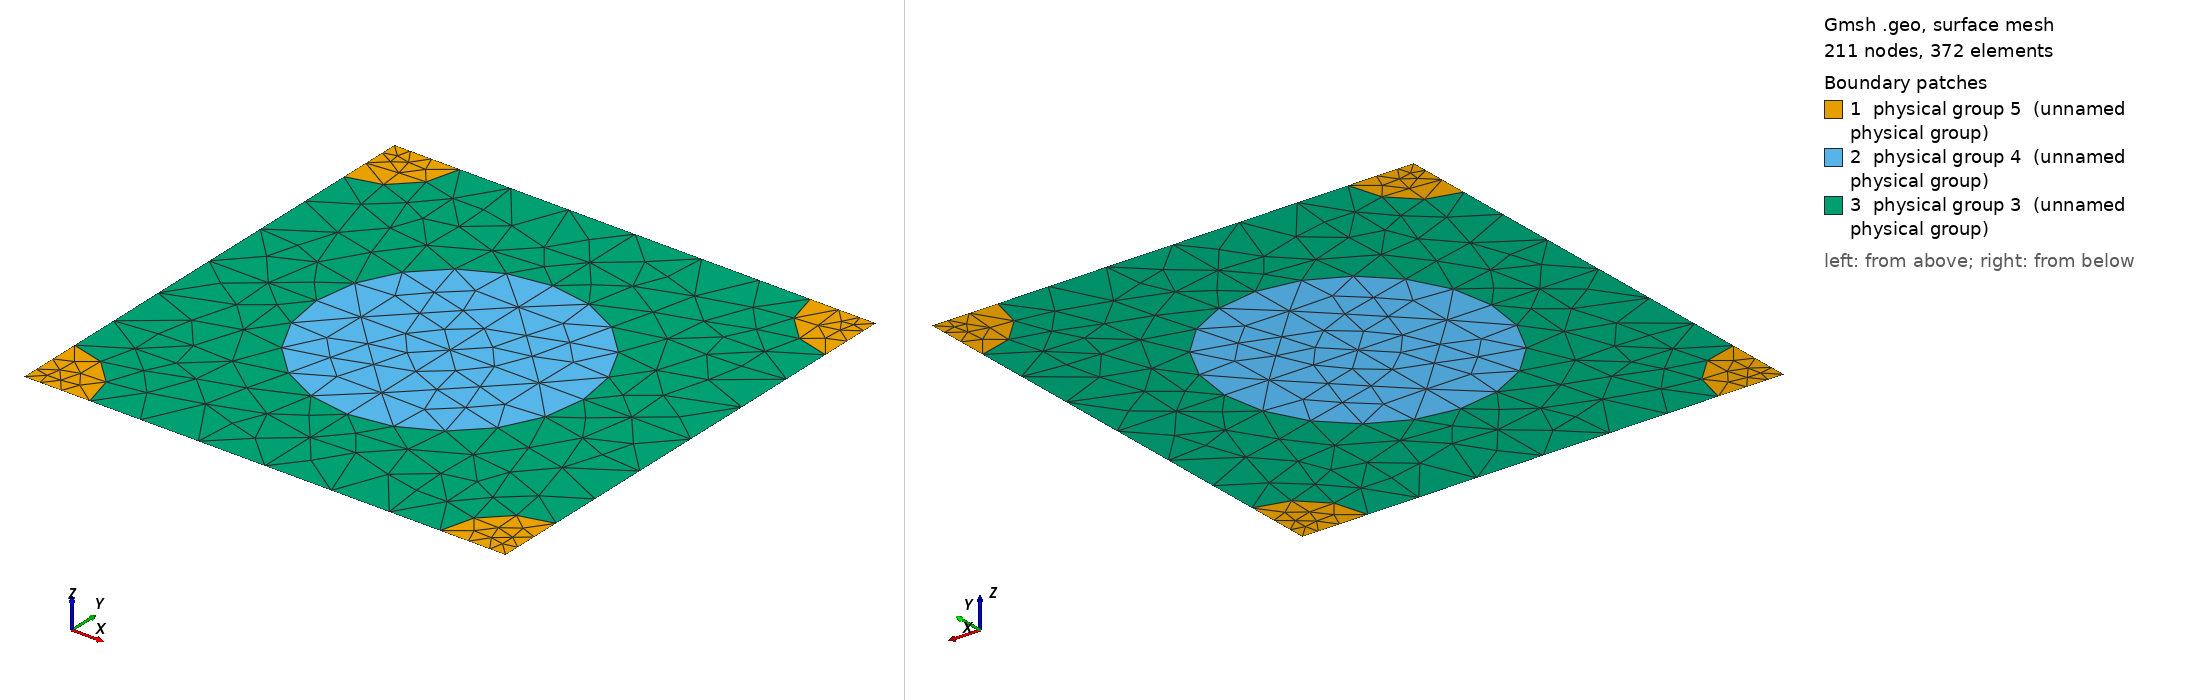

Gmsh geometry script, surface-meshed: 211 nodes, 372 surface elements. Boundary patches (legend numbers): 1 physical group 5 (unnamed physical group), 2 physical group 4 (unnamed physical group), 3 physical group 3 (unnamed physical group). Left view from above one corner, right view from below the opposite corner. Legend entries are the model's physical surfaces. The drawing asked Gmsh for element sizes between 1% and 20% of the model's largest extent; the script's own settings can give other sizes.

=== 667_185_91.geo (drawn) ===
d = 1; // grating period
ff = 0.300000;
d_in_nm = 667;
a1 = 185;
radius1 = (a1/d_in_nm)*d;
radius2 = (91/d_in_nm)*d;
lc = 0.150000; // 0.501 0.201 0.0701;
lc2 = lc/1.500000; // on cylinder surfaces
lc3 = lc/1.500000; // cylinder1 centres
lc4 = lc/4.500000; // cylinder2 centres
posx = 0;//
posy = 0;//

hy = d; // Thickness: Squre profile => hy=d
hx = 0.;

// 2*2 supercell outline

Point(1) = {0, 0, 0, lc4};
Point(2) = {-hx, -hy, 0, lc4};
Point(3) = {-hx+d, -hy, 0, lc4};
Point(4) = {d, 0, 0,lc4};
Point(5) = {-hx+d/2+posx, -hy/2+posy, 0,lc3};
Point(10) = {-hx+d/2+posx, 0, 0, lc};
Point(11) = {0,-hy/2+posy, 0, lc};
Point(12) = {-hx+d/2+posx, -hy, 0, lc};
Point(13) = {d, -hy/2+posy, 0, lc};

Point(14) = {-hx+radius2, 0, 0, lc2};
Point(15) = {d-radius2, 0, 0, lc2};
Point(16) = {0,-radius2, 0, lc2};
Point(18) = {-hx+d/2+posx, -hy/2+radius1+posy, 0, lc2};
Point(20) = {d,-radius2, 0, lc2};
Point(21) = {-hx+d/2-radius1+posx, -hy/2+posy, 0,lc2};
Point(22) = {-hx+d/2+radius1+posx, -hy/2+posy, 0,lc2};
Point(23) = {-hx, -hy+radius2, 0, lc2};
Point(25) = {-hx+d/2+posx, -hy/2-radius1+posy, 0, lc2};
Point(27) = {d,-hy+radius2, 0, lc2};
Point(28) = {-hx+radius2, -hy, 0, lc2};
Point(29) = {d-radius2, -hy, 0, lc2};

Line(1) = {1, 14};
Line(2) = {14, 10};
Line(3) = {10, 15};
Line(4) = {15, 4};
Line(5) = {4, 20};
Line(6) = {20, 13};
Line(7) = {13, 27};
Line(8) = {27, 3};
Line(9) = {3, 29};
Line(10) = {29, 12};
Line(11) = {12, 28};
Line(12) = {28, 2};
Line(13) = {2, 23};
Line(14) = {23, 11};
Line(15) = {11, 16};
Line(16) = {16, 1};
Line(18) = {18, 10};
Line(19) = {18, 5};
Line(20) = {5, 25};
Line(21) = {25, 12};
Line(22) = {11, 21};
Line(23) = {21, 5};
Line(24) = {5, 22};
Line(25) = {22, 13};

Circle(26) = {14, 1, 16};
Circle(27) = {15, 4, 20};
Circle(28) = {27, 3, 29};
Circle(29) = {28, 2, 23};
Circle(30) = {21, 5, 18};
Circle(31) = {18, 5, 22};
Circle(32) = {22, 5, 25};
Circle(33) = {25, 5, 21};

Line Loop(77) = {1, 26, 16};
Plane Surface(78) = {77};
Line Loop(79) = {4, 5, -27};
Plane Surface(80) = {79};
Line Loop(81) = {28, -9, -8};
Plane Surface(82) = {81};
Line Loop(83) = {29, -13, -12};
Plane Surface(84) = {83};
Line Loop(85) = {30, 19, -23};
Plane Surface(86) = {85};
Line Loop(87) = {19, 24, -31};
Plane Surface(88) = {87};
Line Loop(89) = {24, 32, -20};
Plane Surface(90) = {89};
Line Loop(91) = {20, 33, 23};
Plane Surface(92) = {91};
Line Loop(93) = {2, -18, -30, -22, 15, -26};
Plane Surface(94) = {93};
Line Loop(95) = {3, 27, 6, -25, -31, 18};
Plane Surface(96) = {95};
Line Loop(97) = {25, 7, 28, 10, -21, -32};
Plane Surface(98) = {97};
Line Loop(99) = {21, 11, 29, 14, 22, -33};
Plane Surface(100) = {99};

Physical Line(101) = {1, 2, 3, 4};
Physical Line(102) = {5, 6, 7, 8};
Physical Line(103) = {9, 10, 11, 12};
Physical Line(104) = {13, 14, 15, 16};

Physical Surface(3) = {94, 96, 98, 100};
Physical Surface(4) = {86, 88, 90, 92};
Physical Surface(5) = {78, 80, 82, 84};
